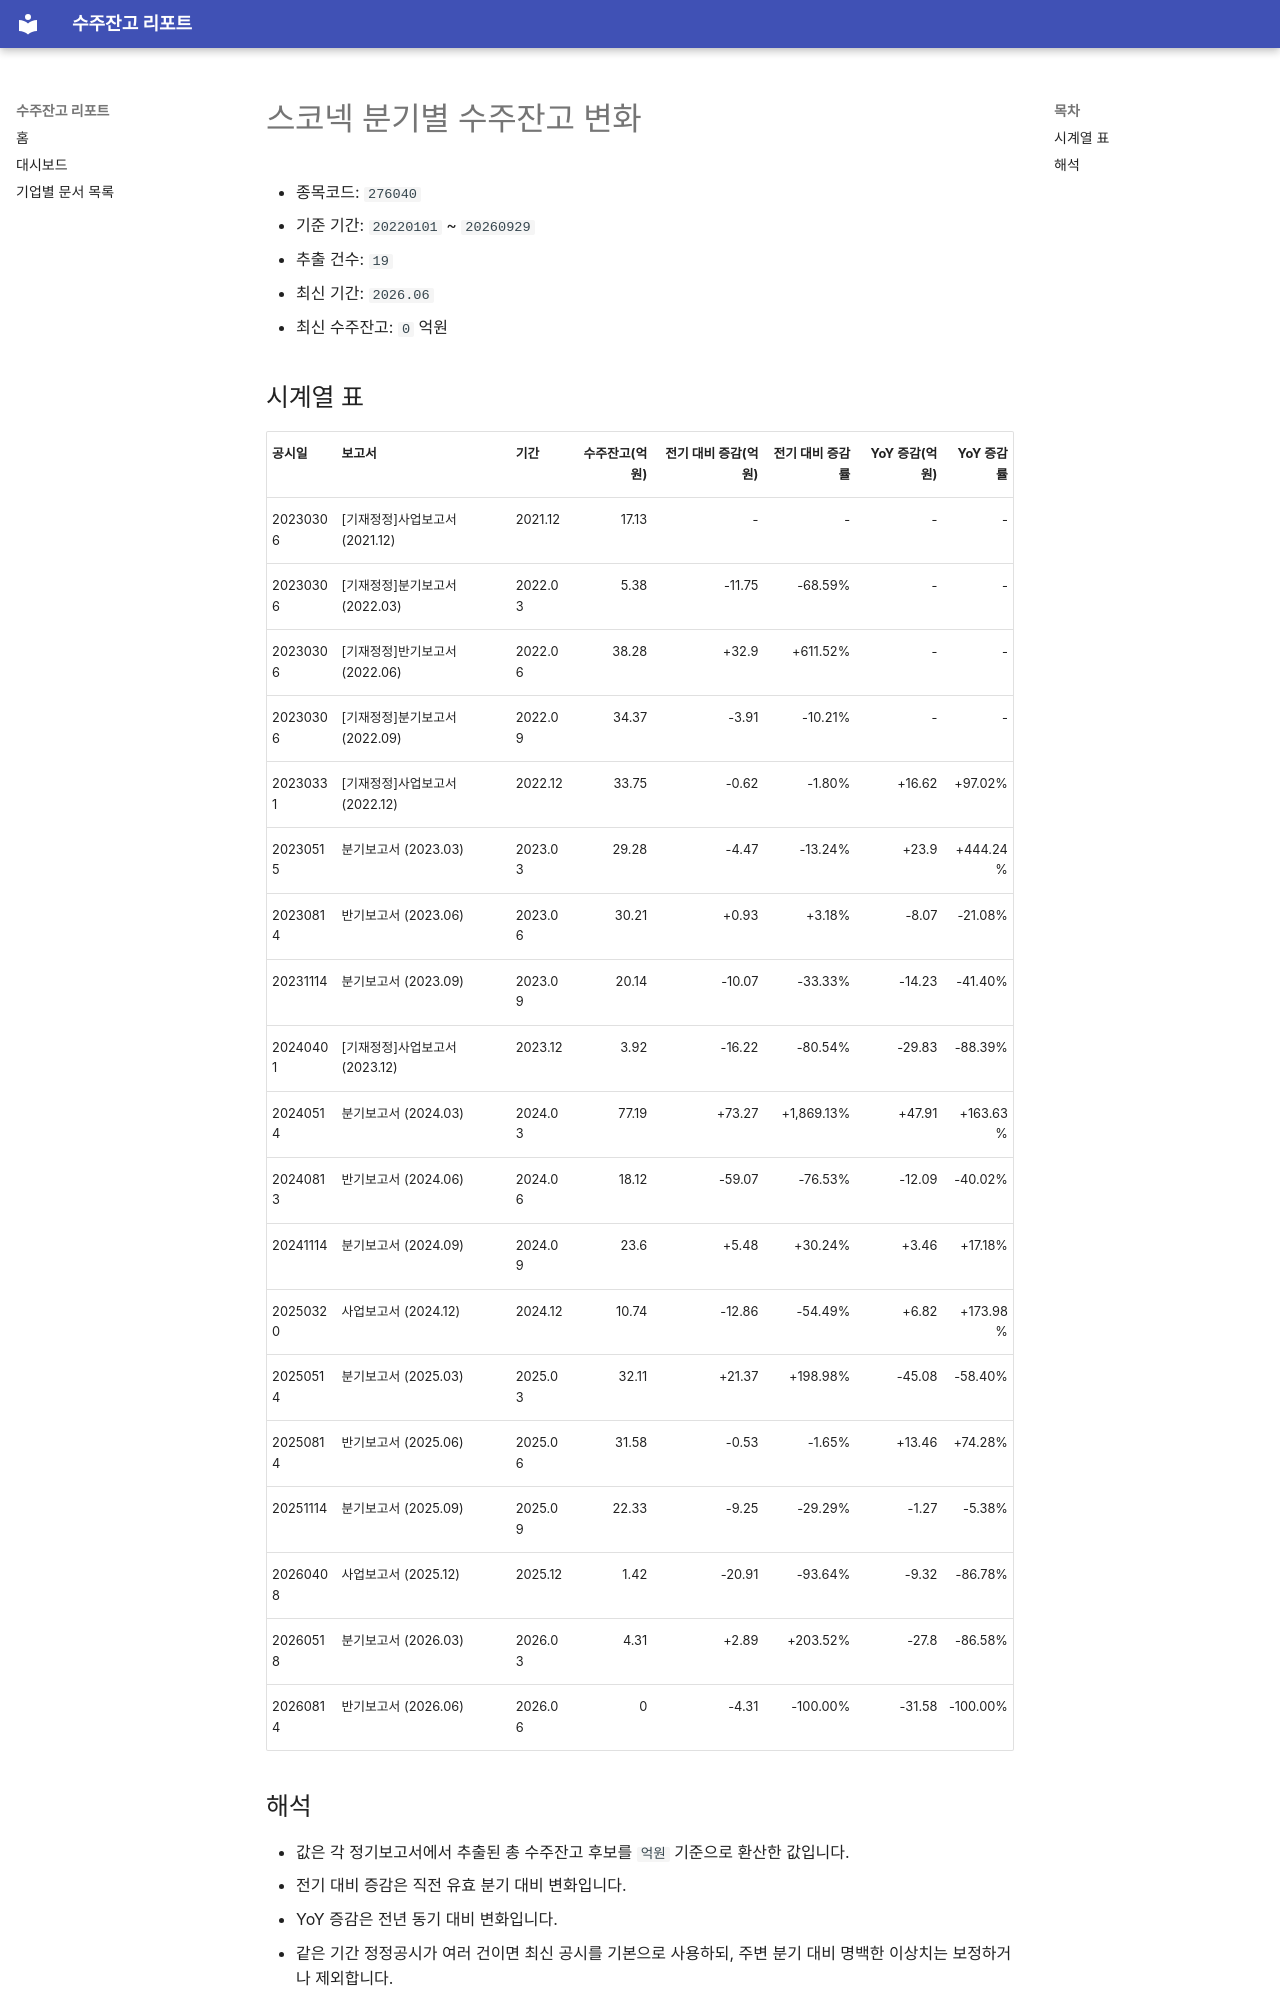

repository: agent-jaden/order-backlog-dashboard · page: companies/스코넥_수주잔고(276040)/index.html · generator: mkdocs

# 스코넥 분기별 수주잔고 변화

- 종목코드: `276040`
- 기준 기간: `20220101` ~ `20260929`
- 추출 건수: `19`
- 최신 기간: `2026.06`
- 최신 수주잔고: `0` 억원

## 시계열 표

| 공시일 | 보고서 | 기간 | 수주잔고(억원) | 전기 대비 증감(억원) | 전기 대비 증감률 | YoY 증감(억원) | YoY 증감률 |
| --- | --- | --- | ---: | ---: | ---: | ---: | ---: |
| 20230306 | [기재정정]사업보고서 (2021.12) | 2021.12 | 17.13 | - | - | - | - |
| 20230306 | [기재정정]분기보고서 (2022.03) | 2022.03 | 5.38 | -11.75 | -68.59% | - | - |
| 20230306 | [기재정정]반기보고서 (2022.06) | 2022.06 | 38.28 | +32.9 | +611.52% | - | - |
| 20230306 | [기재정정]분기보고서 (2022.09) | 2022.09 | 34.37 | -3.91 | -10.21% | - | - |
| 20230331 | [기재정정]사업보고서 (2022.12) | 2022.12 | 33.75 | -0.62 | -1.80% | +16.62 | +97.02% |
| 20230515 | 분기보고서 (2023.03) | 2023.03 | 29.28 | -4.47 | -13.24% | +23.9 | +444.24% |
| 20230814 | 반기보고서 (2023.06) | 2023.06 | 30.21 | +0.93 | +3.18% | -8.07 | -21.08% |
| 20231114 | 분기보고서 (2023.09) | 2023.09 | 20.14 | -10.07 | -33.33% | -14.23 | -41.40% |
| 20240401 | [기재정정]사업보고서 (2023.12) | 2023.12 | 3.92 | -16.22 | -80.54% | -29.83 | -88.39% |
| 20240514 | 분기보고서 (2024.03) | 2024.03 | 77.19 | +73.27 | +1,869.13% | +47.91 | +163.63% |
| 20240813 | 반기보고서 (2024.06) | 2024.06 | 18.12 | -59.07 | -76.53% | -12.09 | -40.02% |
| 20241114 | 분기보고서 (2024.09) | 2024.09 | 23.6 | +5.48 | +30.24% | +3.46 | +17.18% |
| 20250320 | 사업보고서 (2024.12) | 2024.12 | 10.74 | -12.86 | -54.49% | +6.82 | +173.98% |
| 20250514 | 분기보고서 (2025.03) | 2025.03 | 32.11 | +21.37 | +198.98% | -45.08 | -58.40% |
| 20250814 | 반기보고서 (2025.06) | 2025.06 | 31.58 | -0.53 | -1.65% | +13.46 | +74.28% |
| 20251114 | 분기보고서 (2025.09) | 2025.09 | 22.33 | -9.25 | -29.29% | -1.27 | -5.38% |
| 20260408 | 사업보고서 (2025.12) | 2025.12 | 1.42 | -20.91 | -93.64% | -9.32 | -86.78% |
| 20260518 | 분기보고서 (2026.03) | 2026.03 | 4.31 | +2.89 | +203.52% | -27.8 | -86.58% |
| 20260814 | 반기보고서 (2026.06) | 2026.06 | 0 | -4.31 | -100.00% | -31.58 | -100.00% |
